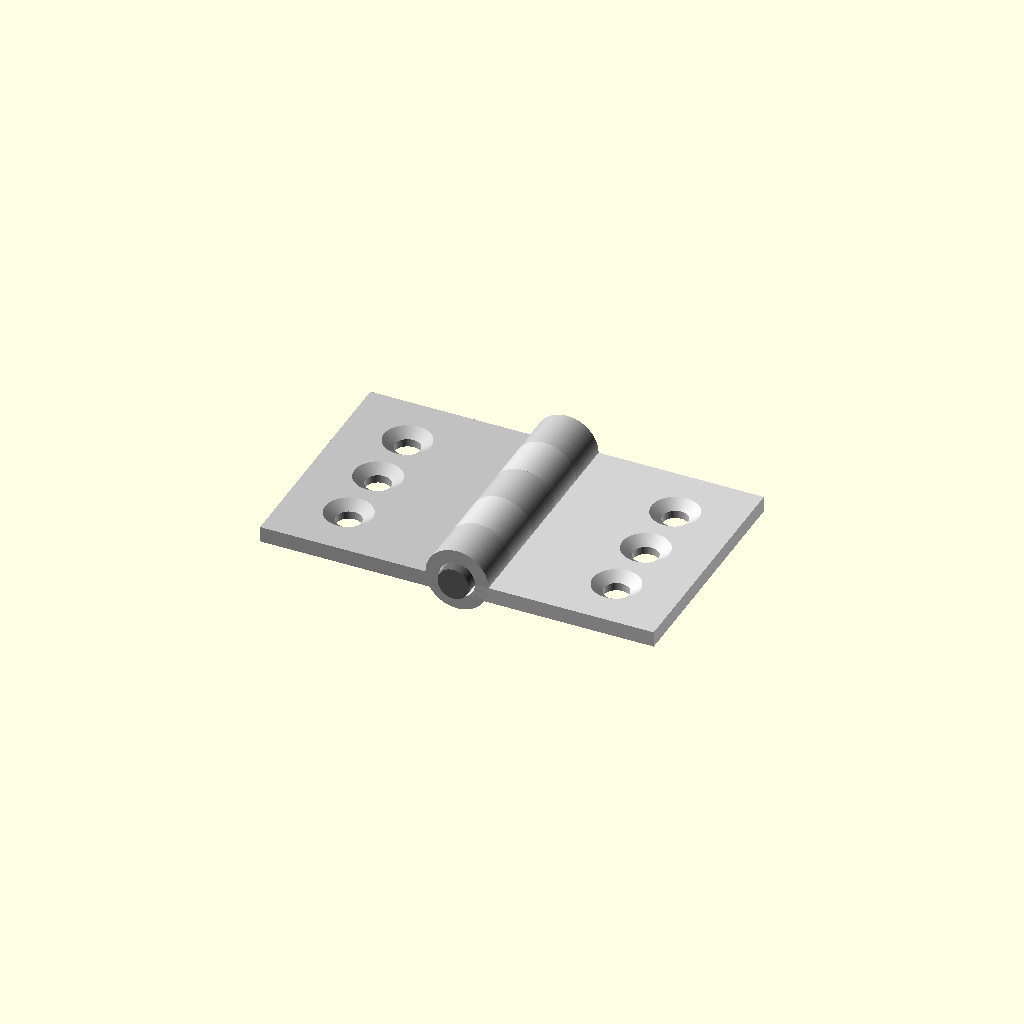
Cell 1 — every parameter at its default value.
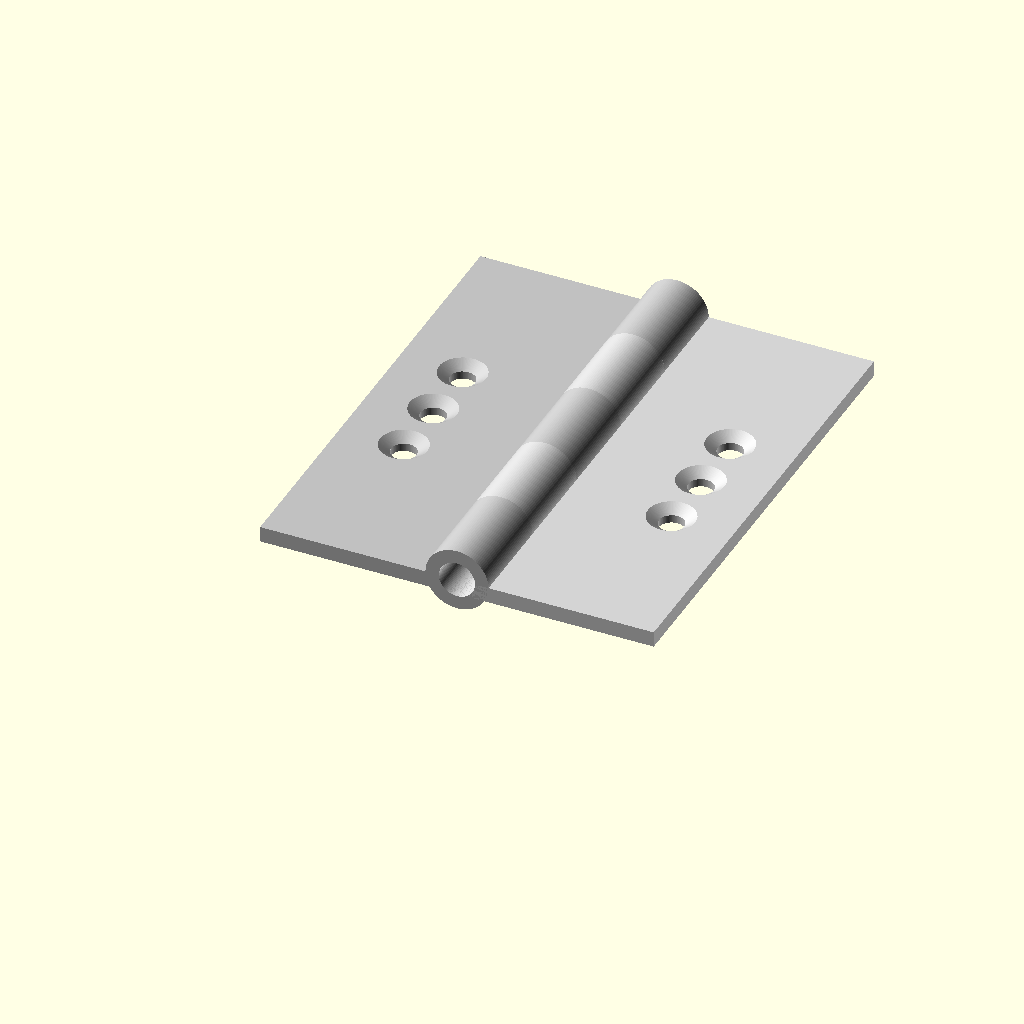
Cell 2 — leaf_h set to 60, the other parameters unchanged.
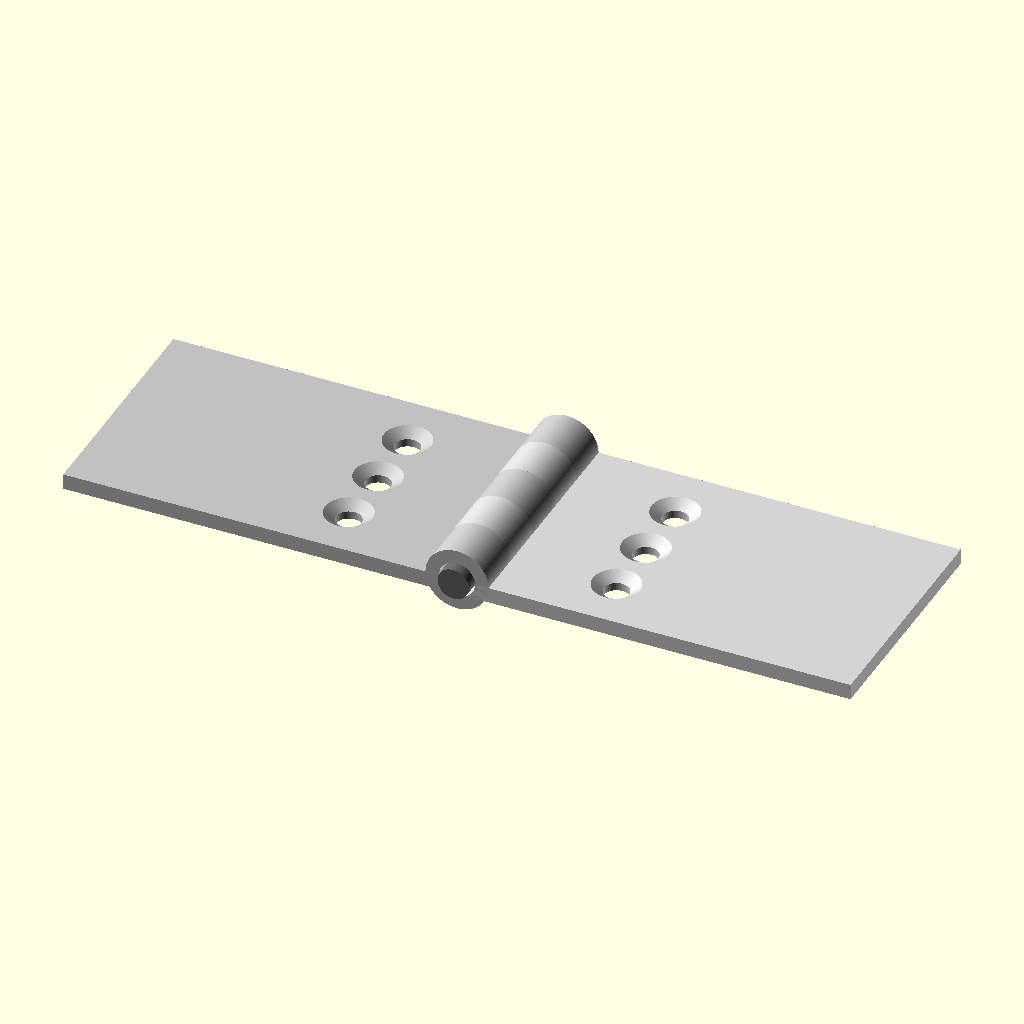
Cell 3 — leaf_w set to 50, the other parameters unchanged.
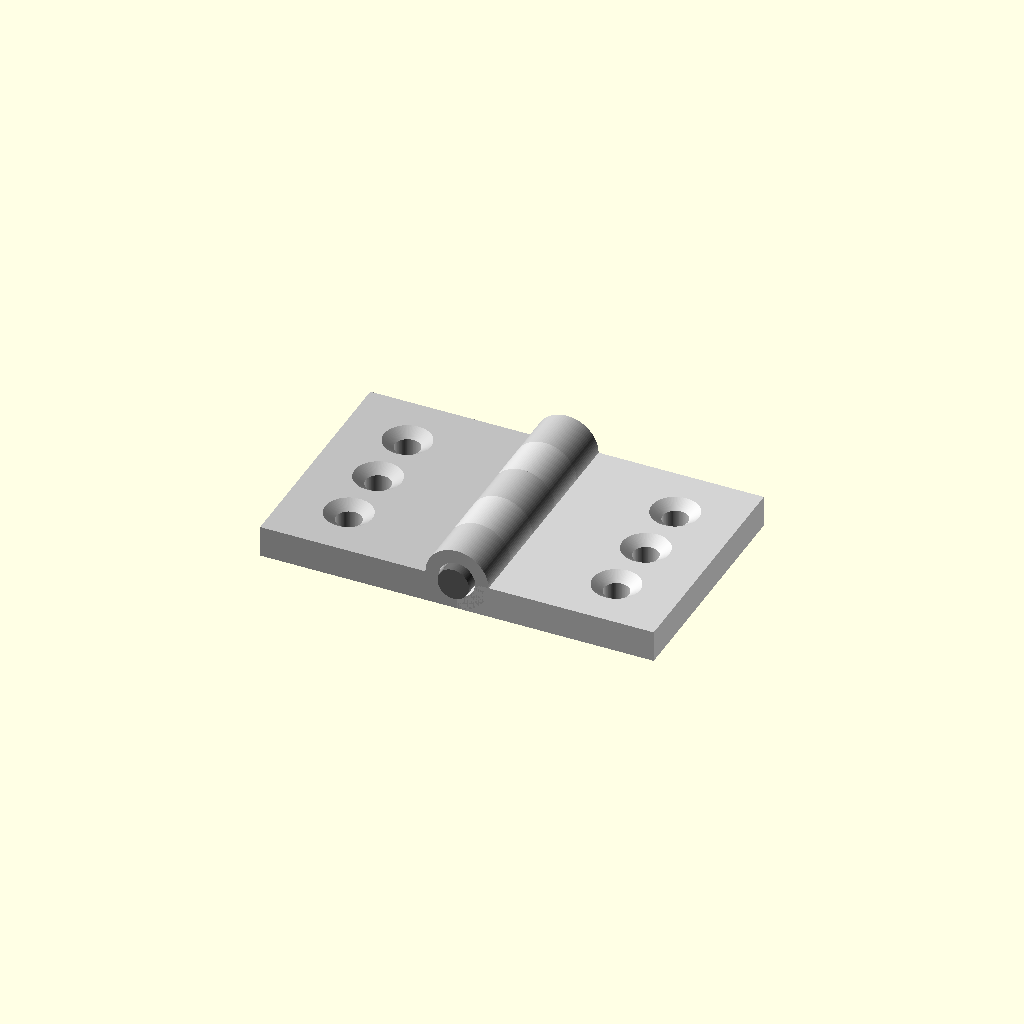
Cell 4 — leaf_t set to 4, the other parameters unchanged.
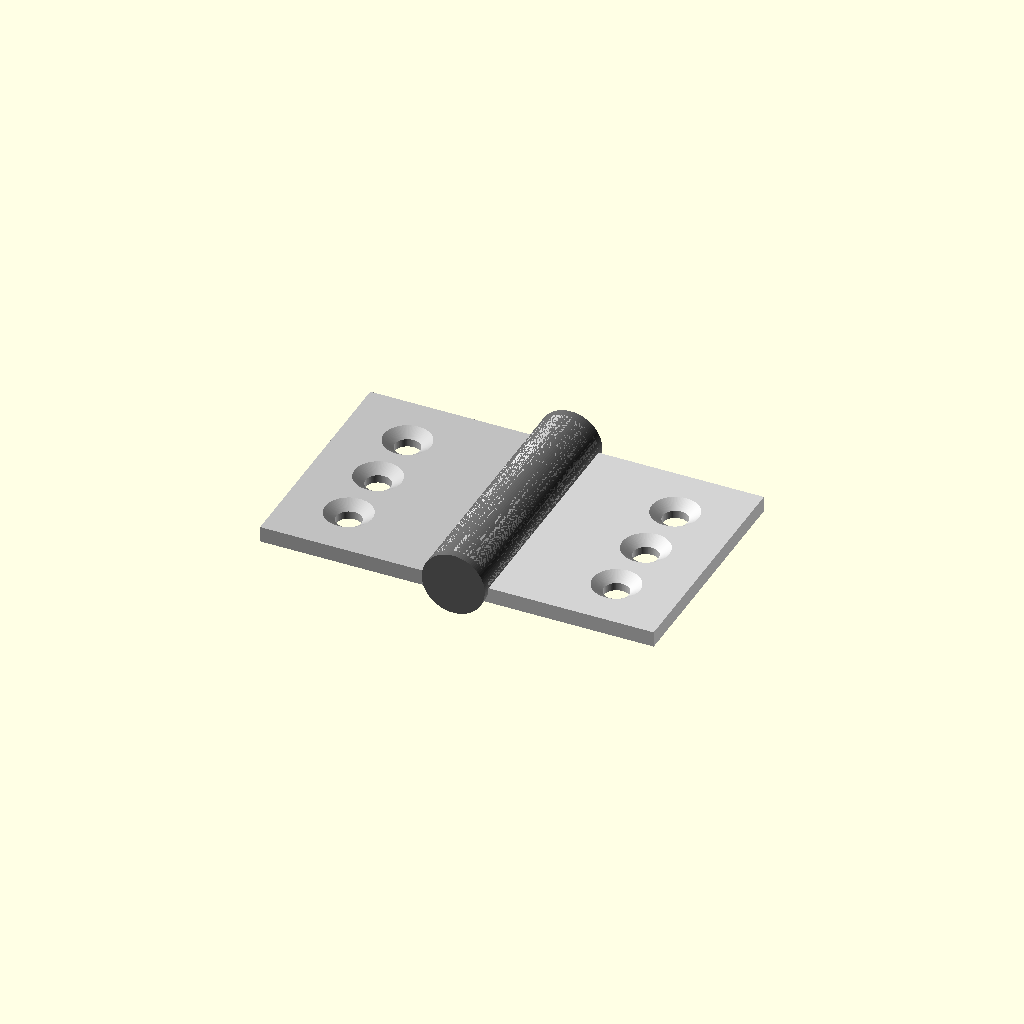
Cell 5 — pin_d set to 8, the other parameters unchanged.
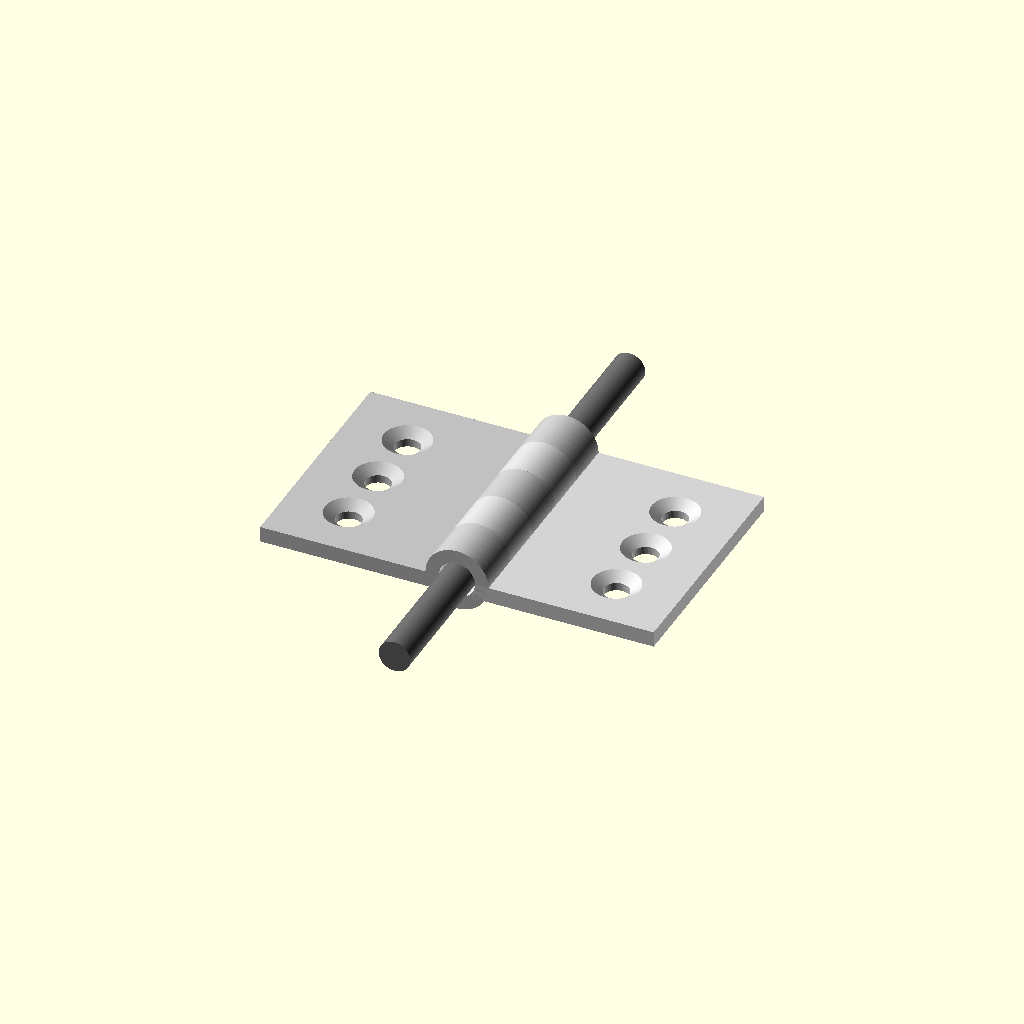
Cell 6: the same model with pin_l = 64.
All cells are drawn from one camera (rotation 55°, 0°, 25°, orthographic, colour scheme Cornfield), so only the parameter changes between them.
Source of the model, results/tier-3-butt-hinge/iter-png-1_gemini-3-flash-47e6b5993dac-2026-04-28T17-29-40-135Z/final.scad:
/*
  家具用小型バット蝶番 (Butt Hinge)
  - 板サイズ: 30mm(H) x 25mm(W) x 2mm(T)
  - ピン: φ4mm x 32mm
  - ナックル: 外径8mm, 5分割
*/

$fn = 100;

// --- パラメータ ---
leaf_h = 30;          // 縦
leaf_w = 25;          // 横幅
leaf_t = 2;           // 厚み
pin_d = 4;            // ピン径
pin_l = 32;           // ピン長さ
knuckle_od = 8;       // ナックル外径
knuckle_id = 4.6;     // ナックル内径(クリアランス込)
segments = 5;         // ナックル分割数
seg_h = leaf_h / segments; // 6mm

screw_d = 3.2;        // M3貫通穴
screw_head_d = 6;     // 皿穴径
screw_head_t = 1;     // 皿穴深さ
hole_pitch = 8;       // 穴ピッチ
hole_x_offset = 17;   // ピン中心から穴までの距離

// --- 皿穴モジュール ---
module countersink_hole() {
    // 貫通穴
    translate([0, 0, -leaf_t - 1])
        cylinder(d = screw_d, h = leaf_t + 2);
    // 皿取り部 (表面Z=0から下へ)
    translate([0, 0, -screw_head_t])
        cylinder(d1 = screw_d, d2 = screw_head_d, h = screw_head_t + 0.01);
}

// --- ナックル単体モジュール ---
module knuckle_seg(y_pos) {
    translate([0, y_pos, 0])
    rotate([-90, 0, 0])
    difference() {
        cylinder(d = knuckle_od, h = seg_h);
        translate([0, 0, -0.5])
            cylinder(d = knuckle_id, h = seg_h + 1);
    }
}

// --- 左板 (Left Leaf: 3ナックル) ---
color("silver")
difference() {
    union() {
        // 板本体: X=0(中心)から左へ25mm。厚み方向は上面をZ=0に
        translate([-leaf_w, 0, -leaf_t])
            cube([leaf_w, leaf_h, leaf_t]);
        // ナックル (1, 3, 5番目)
        for (i = [0, 2, 4]) {
            knuckle_seg(i * seg_h);
        }
    }
    // ピン穴の逃げ（念のため中央を再カット）
    rotate([-90, 0, 0]) translate([0, 0, -1])
        cylinder(d = knuckle_id, h = leaf_h + 2);
    
    // 皿穴 3つ
    for (i = [0:2]) {
        y = (leaf_h - (2 * hole_pitch)) / 2 + i * hole_pitch;
        translate([-hole_x_offset, y, 0])
            countersink_hole();
    }
}

// --- 右板 (Right Leaf: 2ナックル) ---
color("lightgray")
difference() {
    union() {
        // 板本体: X=0から右へ25mm
        translate([0, 0, -leaf_t])
            cube([leaf_w, leaf_h, leaf_t]);
        // ナックル (2, 4番目)
        for (i = [1, 3]) {
            knuckle_seg(i * seg_h);
        }
    }
    // ピン穴の逃げ
    rotate([-90, 0, 0]) translate([0, 0, -1])
        cylinder(d = knuckle_id, h = leaf_h + 2);

    // 皿穴 3つ
    for (i = [0:2]) {
        y = (leaf_h - (2 * hole_pitch)) / 2 + i * hole_pitch;
        translate([hole_x_offset, y, 0])
            countersink_hole();
    }
}

// --- ピン軸 (Pin) ---
color("dimgray")
translate([0, (leaf_h - pin_l) / 2, 0]) // 30mm高に対して32mm長を中央配置
rotate([-90, 0, 0])
cylinder(d = pin_d, h = pin_l);
Customizer parameters (derived from the source; name, type, default, range or options):
leaf_h: number, default 30
leaf_w: number, default 25
leaf_t: number, default 2
pin_d: number, default 4
pin_l: number, default 32
knuckle_od: number, default 8
knuckle_id: number, default 4.6
segments: number, default 5
screw_d: number, default 3.2
screw_head_d: number, default 6
screw_head_t: number, default 1
hole_pitch: number, default 8
hole_x_offset: number, default 17
